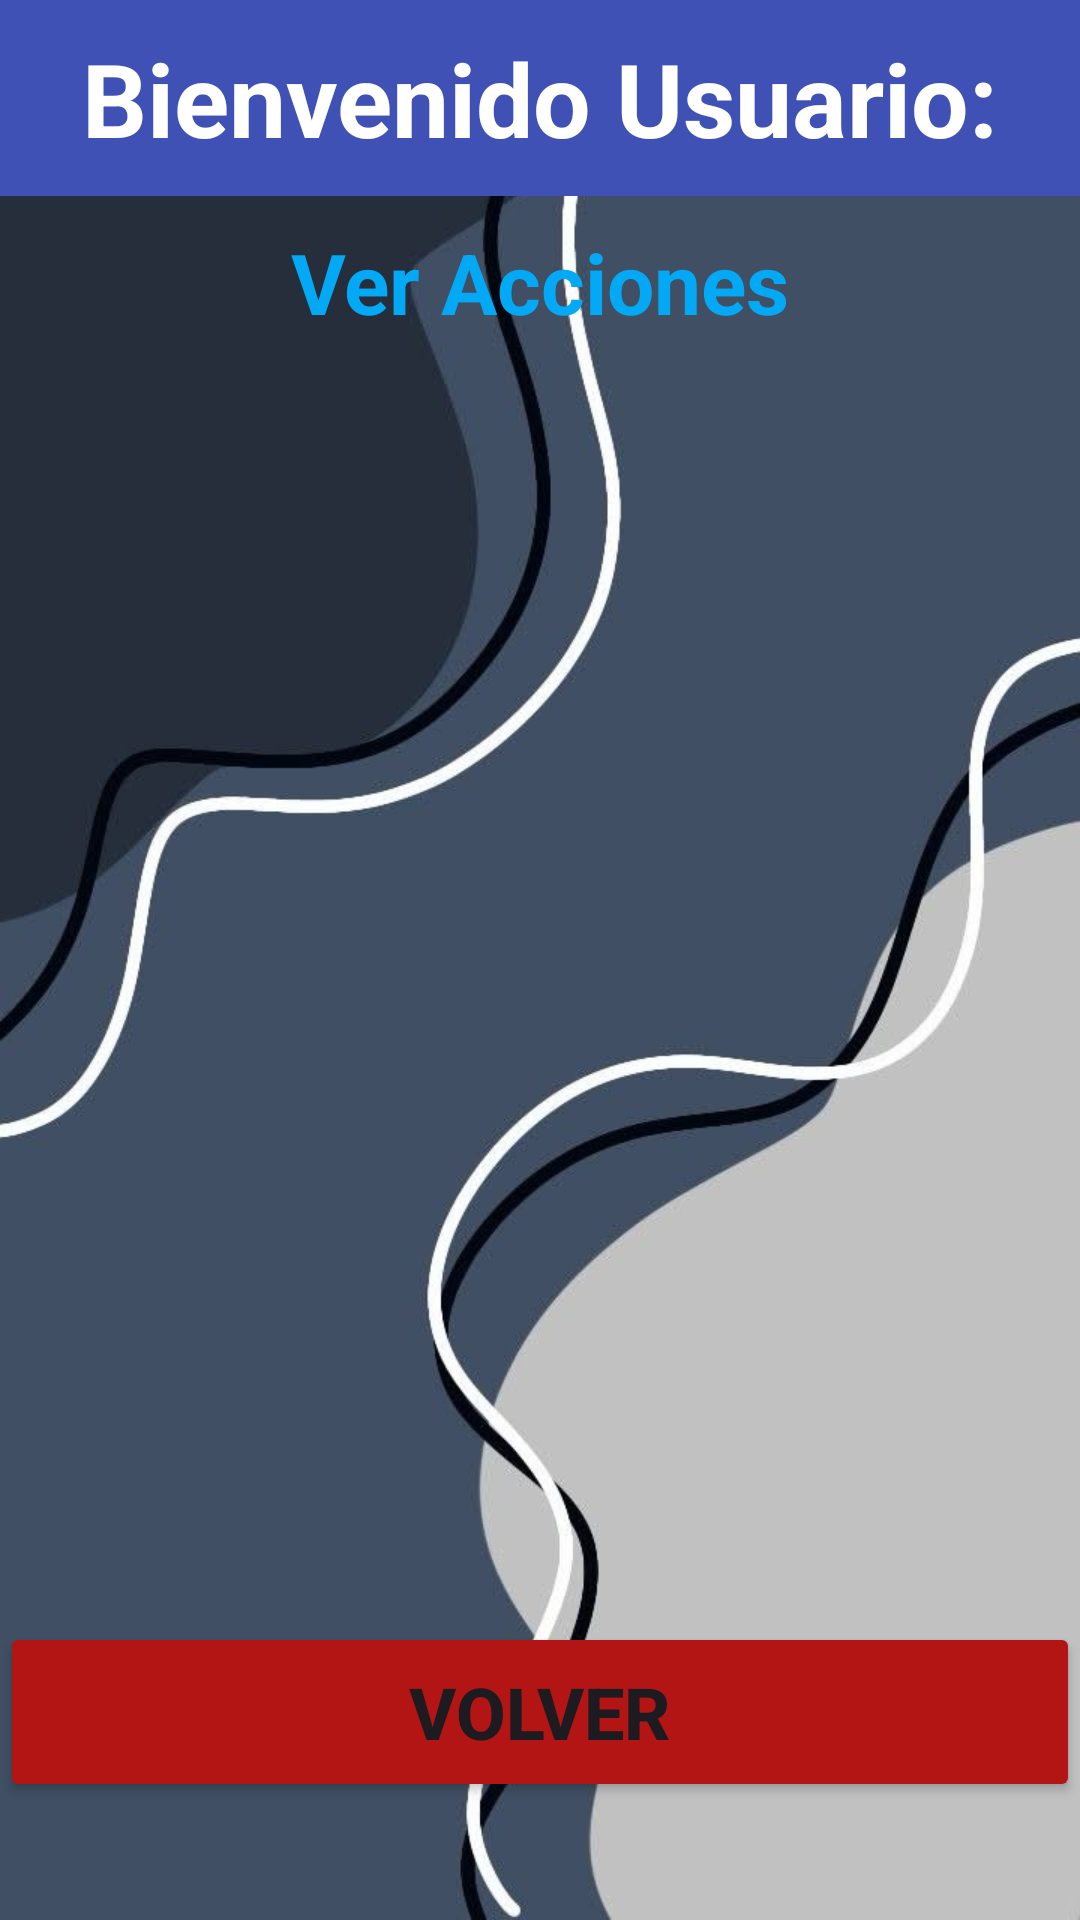

Here is an Android app screen rendered from its layout file. Give the layout XML and the strings, colors and styles it references.
<!-- AndroidManifest.xml: application theme Theme.Sensor_gas -->
<!-- res/layout/activity_acciones.xml -->
<?xml version="1.0" encoding="utf-8"?>
<LinearLayout xmlns:android="http://schemas.android.com/apk/res/android"
    xmlns:app="http://schemas.android.com/apk/res-auto"
    xmlns:tools="http://schemas.android.com/tools"
    android:id="@+id/main"
    android:layout_width="match_parent"
    android:layout_height="match_parent"
    android:background="@drawable/fondo"
    tools:context=".Acciones"
    android:orientation="vertical">

    <TextView
        android:id="@+id/tvusuacciones"
        android:layout_width="match_parent"
        android:layout_height="wrap_content"
        android:background="#3F51B5"
        android:paddingTop="10dp"
        android:paddingBottom="10dp"
        android:text="Bienvenido Usuario:"
        android:textAlignment="center"
        android:textColor="@color/white"
        android:textSize="34sp"
        android:textStyle="bold" />

    <TextView
        android:id="@+id/tvtitacciones"
        android:layout_width="match_parent"
        android:layout_height="wrap_content"
        android:layout_marginTop="10dp"
        android:text="Ver Acciones"
        android:textAlignment="center"
        android:textColor="#03A9F4"
        android:textSize="28sp"
        android:textStyle="bold" />

    <ImageView
        android:id="@+id/imageView2"
        android:layout_width="match_parent"
        android:layout_height="273dp"
        android:layout_marginTop="30dp"
        android:layout_marginBottom="100dp"
        app:srcCompat="@drawable/dato1" />

    <Button
        android:id="@+id/btnvolacc"
        android:layout_width="match_parent"
        android:layout_height="60dp"
        android:layout_gravity="center"
        android:layout_marginTop="25dp"
        android:backgroundTint="#B31515"
        android:insetTop="0dp"
        android:insetBottom="0dp"
        android:text="Volver"
        android:textSize="24sp"
        android:textStyle="bold" />
</LinearLayout>
<!-- resources referenced by this layout -->
<resources>
  <!-- drawable fondo: jpg bitmap (drawable, 40462 bytes) -->
  <style name="Theme.Sensor_gas" parent="Base.Theme.Sensor_gas" />
  <style name="Base.Theme.Sensor_gas" parent="Theme.Material3.DayNight.NoActionBar">
          
          
      </style>
  <!-- not gathered from this repository: default colours our renderer supplied (Android Studio template values) -->
  <color name="white">#FFFFFFFF</color>
</resources>
